Run: headless pygame with SDL's dummy video driver; simulated clock (each Clock.tick advances the game by its frame time, no real sleeping); random seed 0; keys injected as events and as key.get_pressed() state; no mouse input.
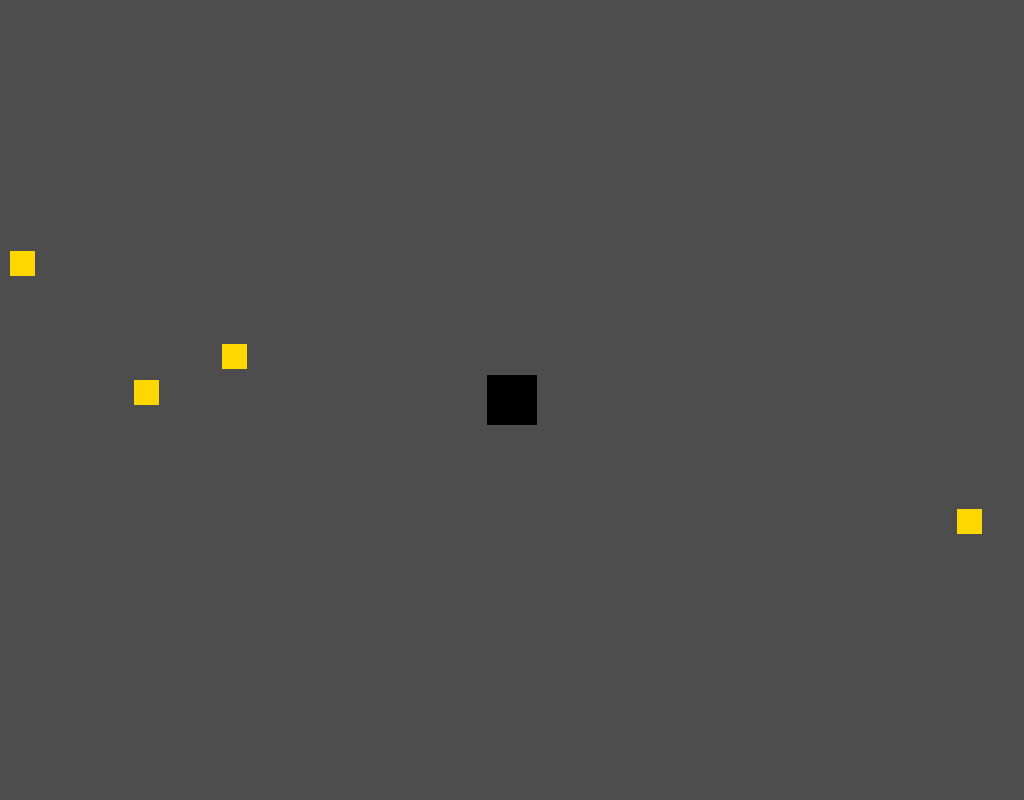
Frame 1 of 4 · flips 1–60 · no input
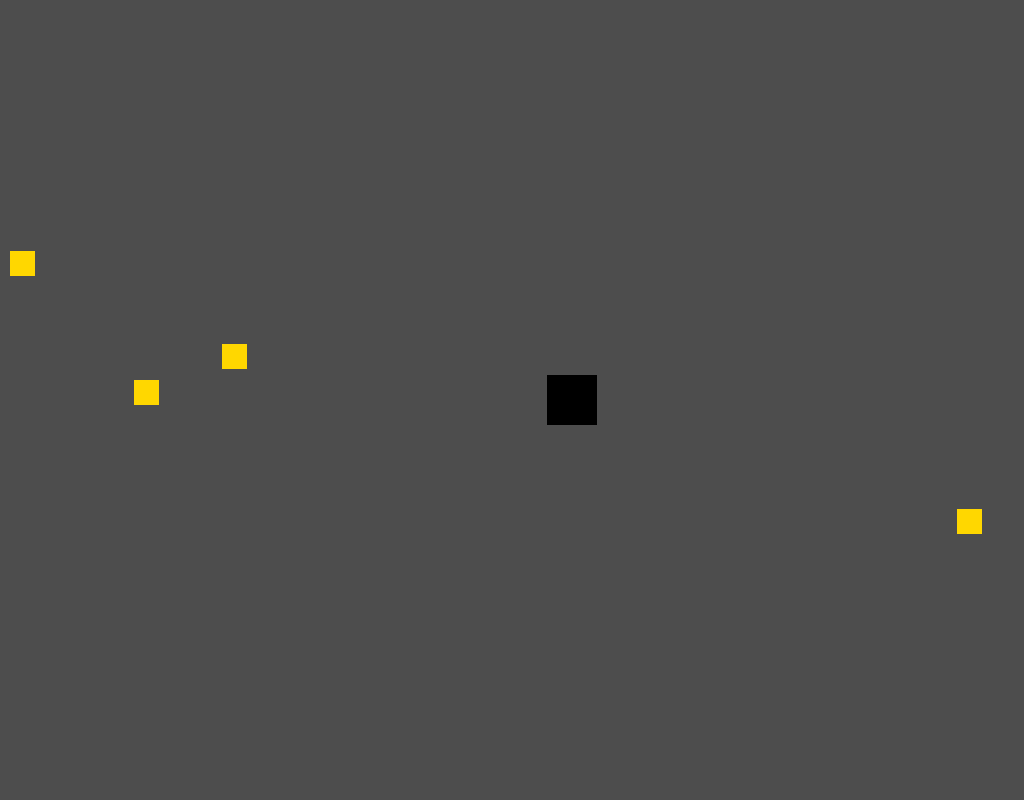
Frame 2 of 4 · flips 61–180 · tapped SPACE, RETURN · held RIGHT (→), D
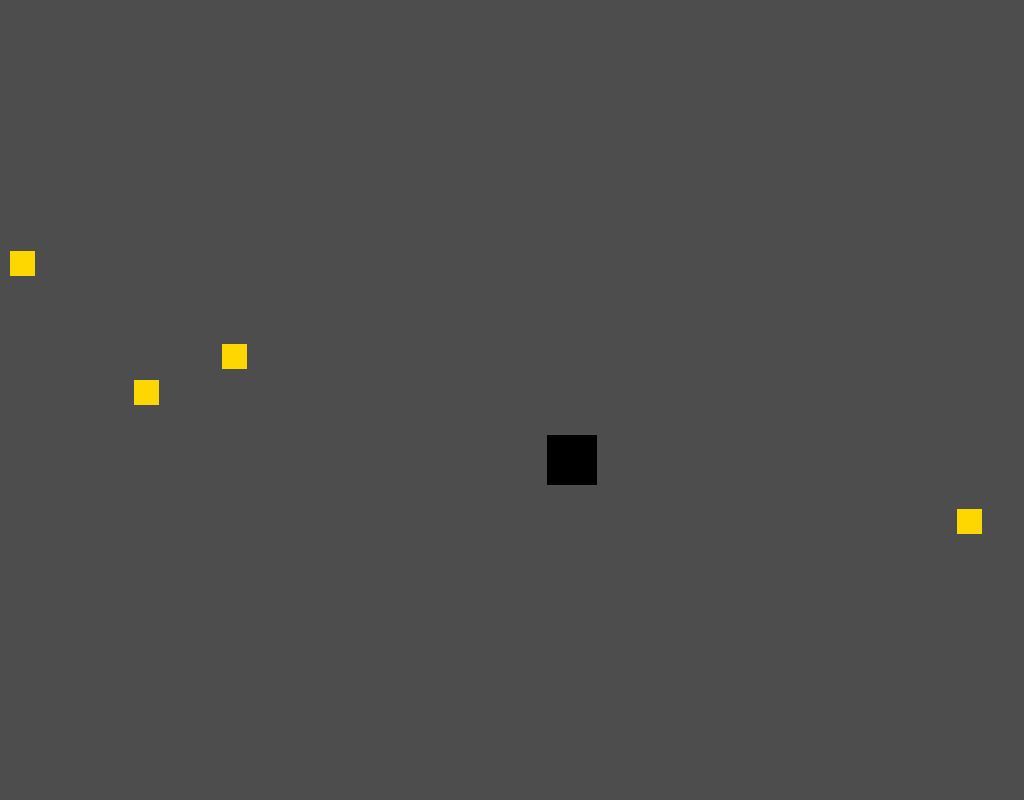
Frame 3 of 4 · flips 181–300 · held DOWN (↓), S
Frame 4 of 4 · flips 301–420 · held LEFT (←), A, UP (↑), W · screen same as frame 1, image omitted

The pygame program that drew these frames:

import random
import pygame

pygame.init()

OSA_X = 1024
OSA_Y = 800
BLACK = (0, 0, 0)
GREY = (77,77,77)
GOLD = (255,215,0)
speed = 0.5
main_cube = 50
smaller_cube = 25

main_x = (OSA_X - main_cube) / 2
main_y = (OSA_Y - main_cube) / 2
sc_x = (OSA_X - smaller_cube) - random.randint(1,OSA_X - smaller_cube)
sc_y = (OSA_Y - smaller_cube) - random.randint(1,OSA_Y - smaller_cube)
sc2_x = (OSA_X - smaller_cube) - random.randint(1,OSA_X - smaller_cube)
sc2_y = (OSA_Y - smaller_cube) - random.randint(1,OSA_Y - smaller_cube)
sc3_x = (OSA_X - smaller_cube) - random.randint(1,OSA_X - smaller_cube)
sc3_y = (OSA_Y - smaller_cube) - random.randint(1,OSA_Y - smaller_cube)
sc4_x = (OSA_X - smaller_cube) - random.randint(1,OSA_X - smaller_cube)
sc4_y = (OSA_Y - smaller_cube) - random.randint(1,OSA_Y - smaller_cube)


okno = pygame.display.set_mode((OSA_X, OSA_Y))
pygame.display.set_caption('čtvereček co papá')

okno = pygame.display.set_mode((OSA_X, OSA_Y))

while True:
    for udalost in pygame.event.get():
        if udalost.type == pygame.QUIT:
            pygame.quit()
            sys.exit()

    keys = pygame.key.get_pressed()
    
    if keys[pygame.K_ESCAPE]:
        pygame.quit()
        sys.exit()
    if keys[pygame.K_RIGHT]:
        main_x += speed
    if keys[pygame.K_LEFT]:
        main_x -= speed
    if keys[pygame.K_DOWN]:
        main_y += speed
    if keys[pygame.K_UP]:
        main_y -= speed
    if keys[pygame.K_SPACE] == True:
        speed = 2
    if keys[pygame.K_SPACE] == False:
        speed = 0.5
    if main_x > OSA_X - main_cube:
        main_x = OSA_X - main_cube
    if main_y > OSA_Y - main_cube:
        main_y = OSA_Y - main_cube
    if main_x < 0:
        main_x = 0
    if main_y < 0:
        main_y = 0  
        

        
        
    okno.fill(GREY)
    pygame.draw.rect(okno, GOLD, (sc_x, sc_y, smaller_cube, smaller_cube))
    pygame.draw.rect(okno, GOLD, (sc2_x, sc2_y, smaller_cube, smaller_cube))
    pygame.draw.rect(okno, GOLD, (sc3_x, sc3_y, smaller_cube, smaller_cube))
    pygame.draw.rect(okno, GOLD, (sc4_x, sc4_y, smaller_cube, smaller_cube))
    pygame.draw.rect(okno, BLACK, (main_x, main_y, main_cube, main_cube))  
    pygame.display.update()
